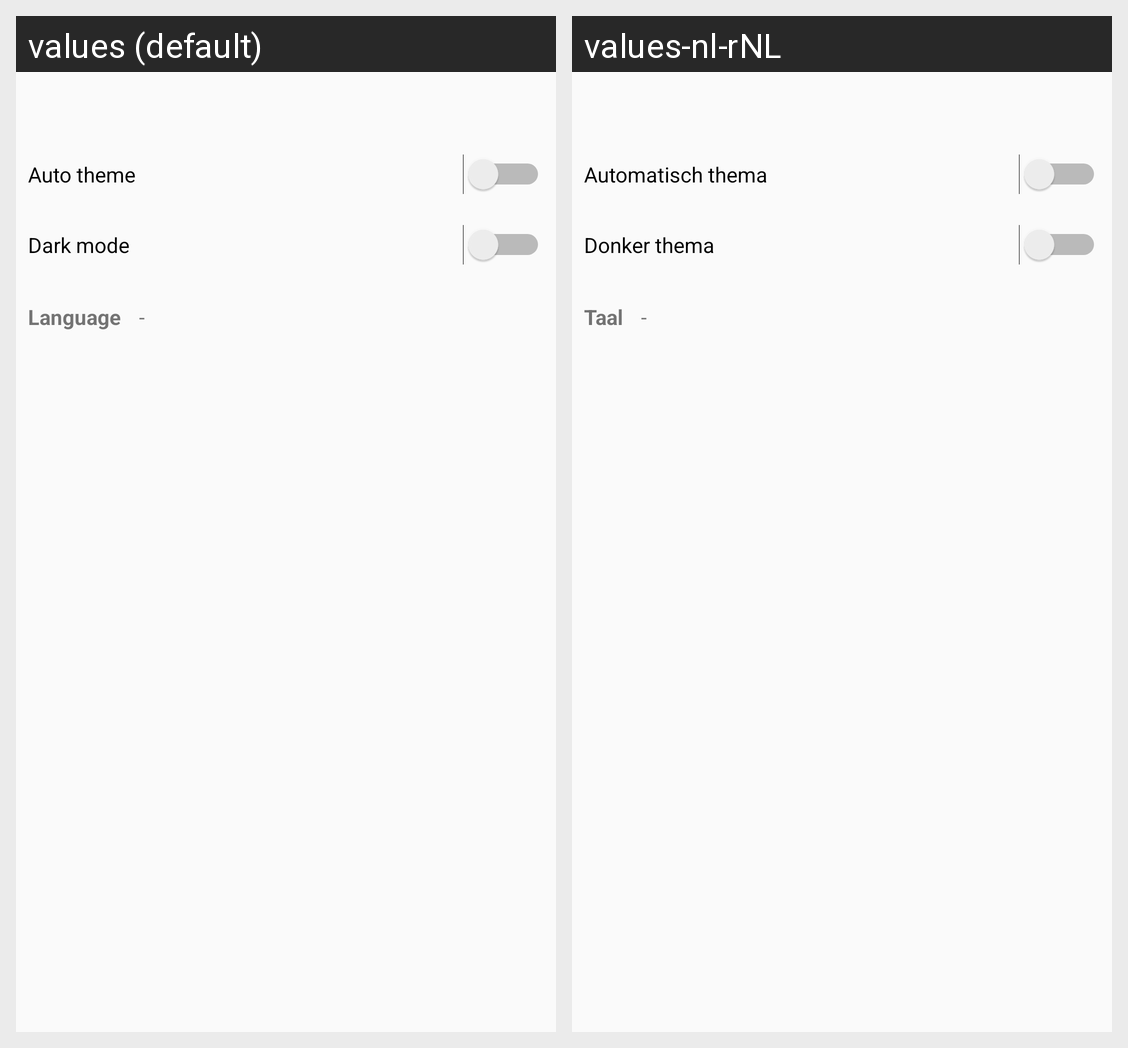

Here is an Android app screen in its default locale and in the app's own translations. Write out the translated-string differences for the strings that appear on this screen.
Android screen res/layout/preferences.xml rendered under 2 locales, left to right: values (default), values-nl-rNL. Device: Nexus 5 (rendered at 1080×1920; each locale shown at half size, 540×960, under a caption strip naming it); theme Theme.BSSCarRent.
Strings drawn on this screen, with the default value and each locale's value (text and hints the layout hard-codes, and strings that could not be matched under every locale, appear in the picture but are not listed):

auto_theme
  values: Auto theme
  values-nl-rNL: Automatisch thema

dark_mode
  values: Dark mode
  values-nl-rNL: Donker thema

current_language
  values: Language
  values-nl-rNL: Taal

current_language_value
  values: -
  values-nl-rNL: -
